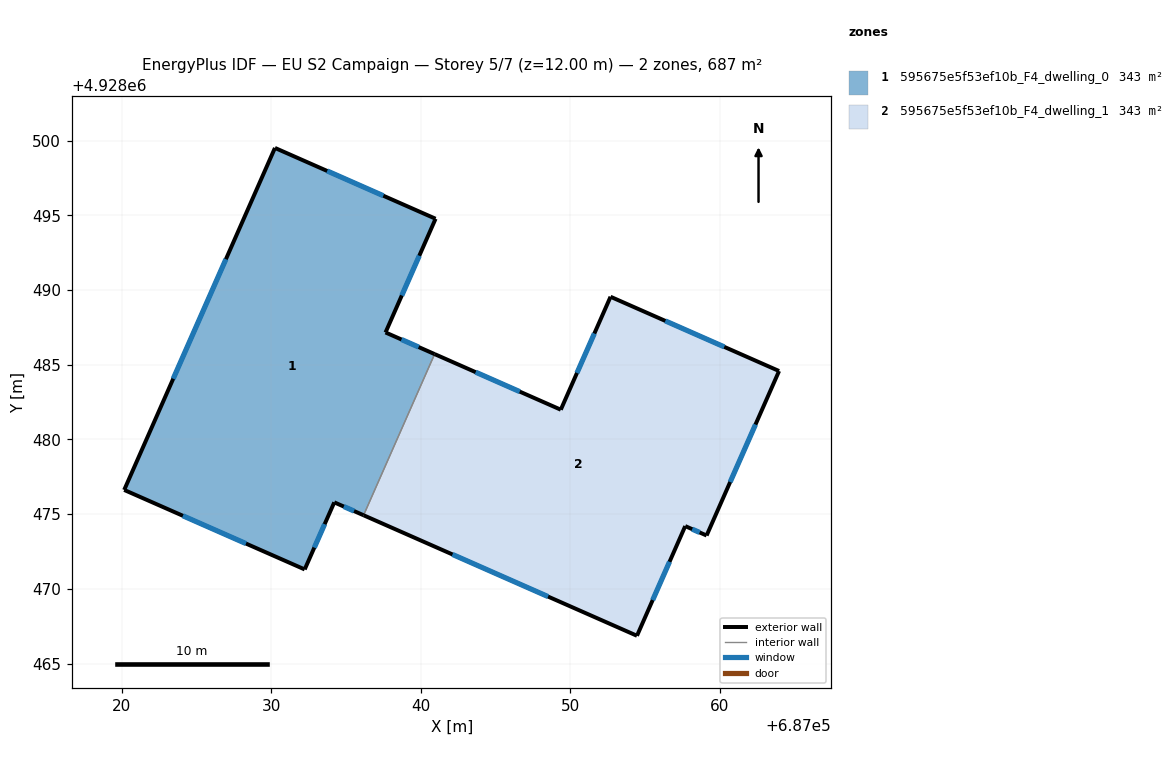
=== STOREY PLAN SPEC (per zone: floor XY polygon, exterior-wall plan segments, windows/doors) ===
zone 1: 595675e5f53ef10b_F4_dwelling_0  (343.4 m²)
  floor: (687040.99, 4928494.77) (687037.64, 4928487.16) (687040.93, 4928485.71) (687036.17, 4928474.93) (687034.21, 4928475.79) (687032.23, 4928471.30) (687020.15, 4928476.62) (687030.24, 4928499.51)
  exterior wall: (687034.21, 4928475.79) – (687036.17, 4928474.93)  [2.1 m]
    window: (687034.85, 4928475.51) – (687035.54, 4928475.21)  [0.8 m²]
  exterior wall: (687032.23, 4928471.30) – (687034.21, 4928475.79)  [4.9 m]
    window: (687032.88, 4928472.76) – (687033.57, 4928474.33)  [1.8 m²]
  exterior wall: (687020.15, 4928476.62) – (687032.23, 4928471.30)  [13.2 m]
    window: (687024.08, 4928474.89) – (687028.30, 4928473.03)  [4.8 m²]
  exterior wall: (687030.24, 4928499.51) – (687020.15, 4928476.62)  [25.0 m]
    window: (687026.96, 4928492.07) – (687023.43, 4928484.07)  [9.2 m²]
  exterior wall: (687040.99, 4928494.77) – (687030.24, 4928499.51)  [11.7 m]
    window: (687037.50, 4928496.31) – (687033.74, 4928497.97)  [4.3 m²]
  exterior wall: (687037.64, 4928487.16) – (687040.99, 4928494.77)  [8.3 m]
    window: (687038.73, 4928489.64) – (687039.90, 4928492.30)  [3.0 m²]
  exterior wall: (687040.93, 4928485.71) – (687037.64, 4928487.16)  [3.6 m]
    window: (687039.86, 4928486.18) – (687038.71, 4928486.69)  [1.3 m²]
  interior walls: 1
zone 2: 595675e5f53ef10b_F4_dwelling_1  (343.4 m²)
  floor: (687063.98, 4928484.58) (687059.13, 4928473.57) (687057.70, 4928474.20) (687054.47, 4928466.86) (687036.17, 4928474.93) (687040.93, 4928485.71) (687049.37, 4928481.99) (687052.70, 4928489.55)
  exterior wall: (687059.13, 4928473.57) – (687063.98, 4928484.58)  [12.0 m]
    window: (687060.71, 4928477.15) – (687062.40, 4928481.00)  [4.4 m²]
  exterior wall: (687057.70, 4928474.20) – (687059.13, 4928473.57)  [1.6 m]
    window: (687058.17, 4928474.00) – (687058.67, 4928473.78)  [0.6 m²]
  exterior wall: (687054.47, 4928466.86) – (687057.70, 4928474.20)  [8.0 m]
    window: (687055.52, 4928469.25) – (687056.65, 4928471.81)  [2.9 m²]
  exterior wall: (687036.17, 4928474.93) – (687054.47, 4928466.86)  [20.0 m]
    window: (687042.12, 4928472.30) – (687048.52, 4928469.48)  [7.3 m²]
  exterior wall: (687049.37, 4928481.99) – (687040.93, 4928485.71)  [9.2 m]
    window: (687046.63, 4928483.20) – (687043.68, 4928484.50)  [3.4 m²]
  exterior wall: (687052.70, 4928489.55) – (687049.37, 4928481.99)  [8.3 m]
    window: (687051.62, 4928487.09) – (687050.46, 4928484.45)  [3.0 m²]
  exterior wall: (687063.98, 4928484.58) – (687052.70, 4928489.55)  [12.3 m]
    window: (687060.31, 4928486.20) – (687056.37, 4928487.93)  [4.5 m²]
  interior walls: 1

=== DERIVED (storey summary) ===
Building: EU S2 Campaign
Storey: 5 of 7  (floor level z = 12.00 m)
Storey gross floor area: 686.8 m²
Zones on this storey: 2
  - 595675e5f53ef10b_F4_dwelling_0: floor 343.4 m²; exterior wall 68.9 m (206.8 m²); 7 window(s) 25.3 m²; WWR 12.2%
  - 595675e5f53ef10b_F4_dwelling_1: floor 343.4 m²; exterior wall 71.4 m (214.3 m²); 7 window(s) 26.2 m²; WWR 12.2%
Zone adjacency (shared interzone walls):
  - 595675e5f53ef10b_F4_dwelling_0 ↔ 595675e5f53ef10b_F4_dwelling_1